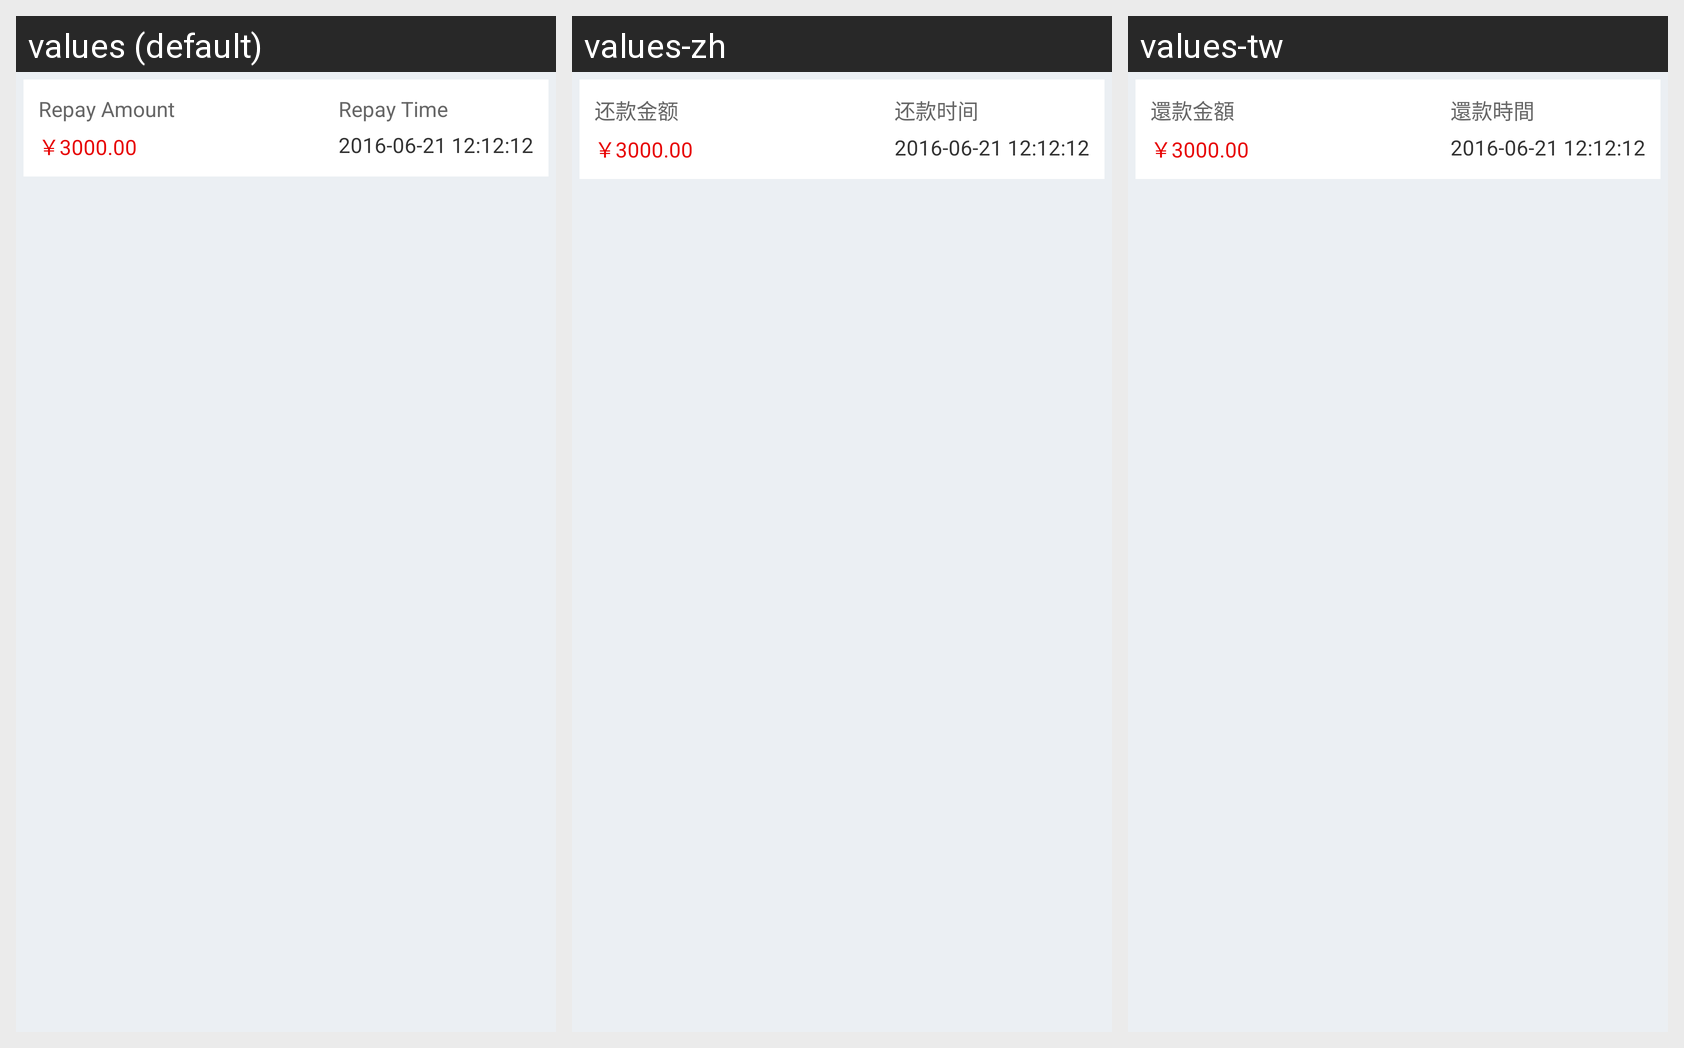

Locale-by-locale string values for the Android screen shown in this grid:
Android screen res/layout/asset_lend_repayment_detail_item.xml rendered under 3 locales, left to right: values (default), values-zh, values-tw. Device: Nexus 5 (rendered at 1080×1920; each locale shown at half size, 540×960, under a caption strip naming it); theme AppTheme.
Strings drawn on this screen, with the default value and each locale's value (text and hints the layout hard-codes, and strings that could not be matched under every locale, appear in the picture but are not listed):

asset_hkje
  values: Repay Amount
  values-zh: 还款金额
  values-tw: 還款金額

asset_hksj
  values: Repay Time
  values-zh: 还款时间
  values-tw: 還款時間
